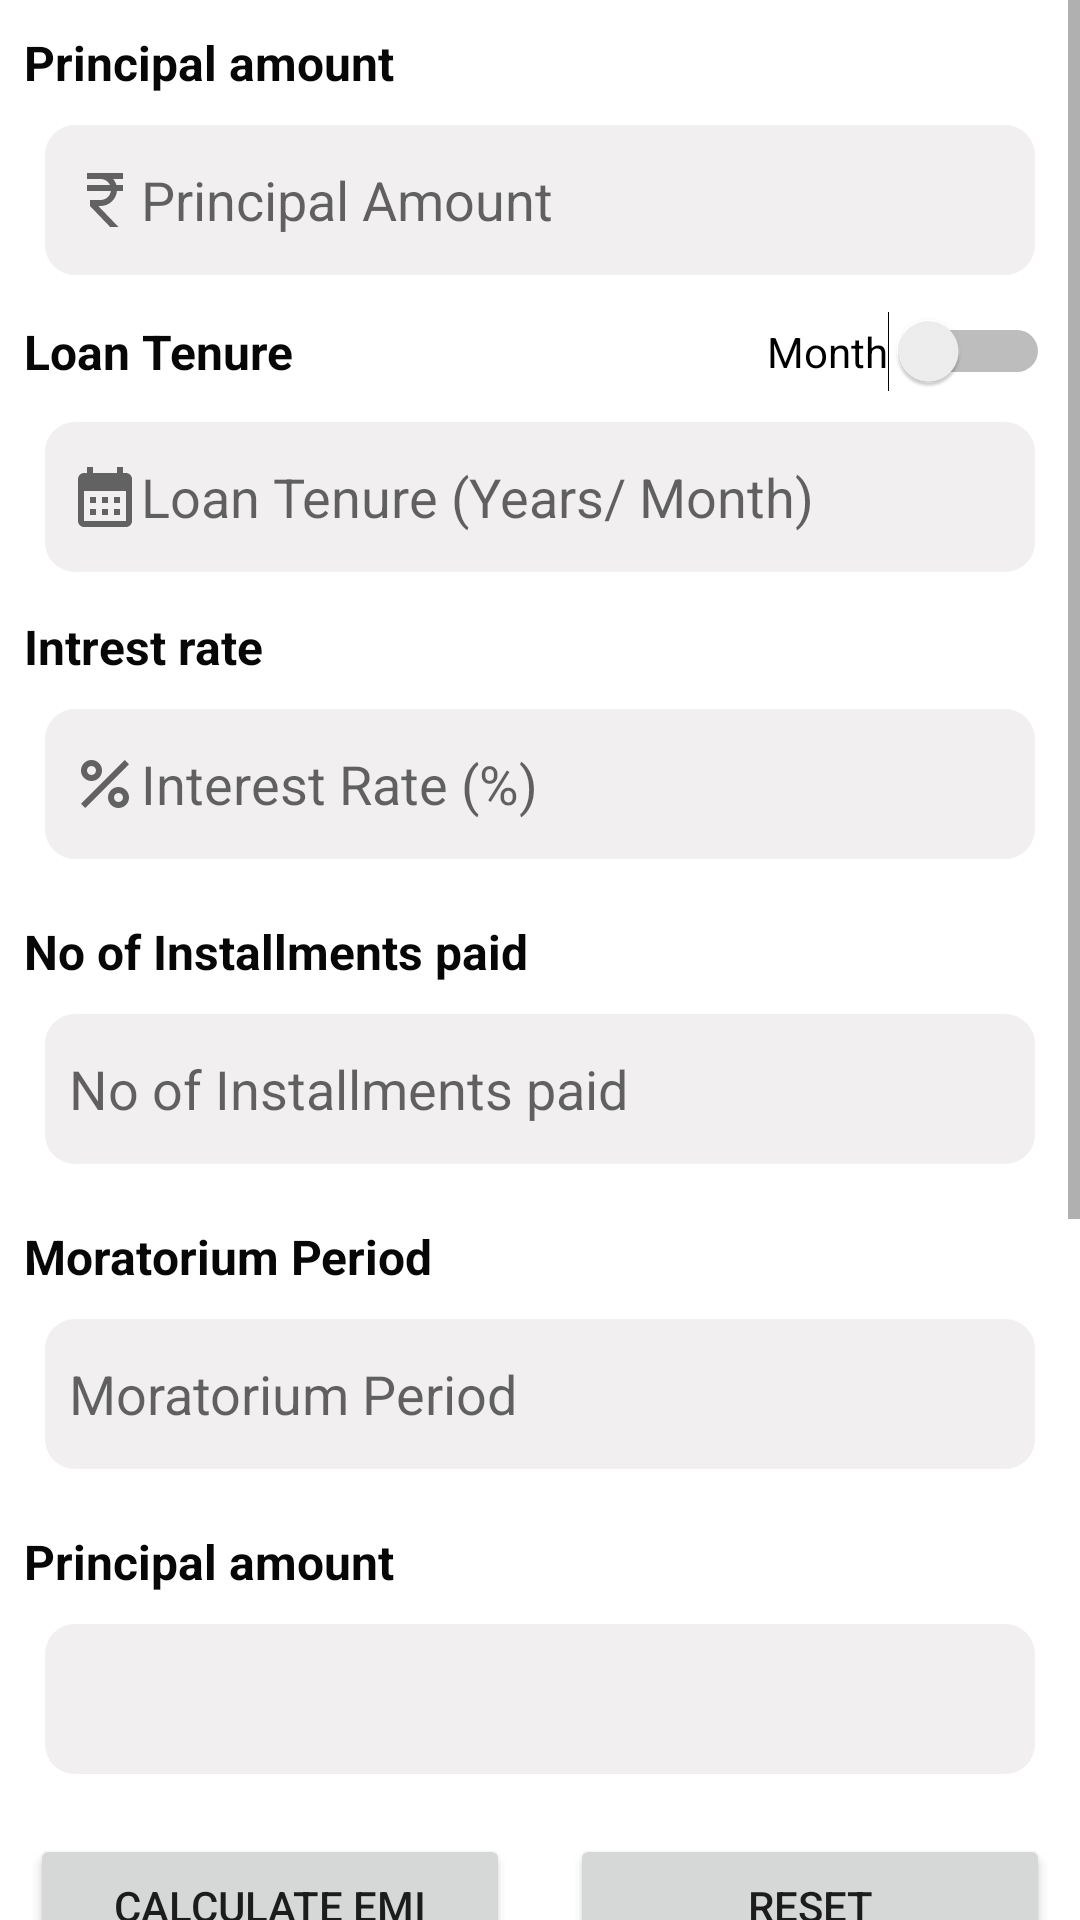

This screen was rendered from an Android layout file. Write that file and the resources it references.
<!-- AndroidManifest.xml: application theme Theme.EmiCalculator -->
<!-- res/layout/fragment_moratorium.xml -->
<?xml version="1.0" encoding="utf-8"?>
<androidx.constraintlayout.widget.ConstraintLayout xmlns:android="http://schemas.android.com/apk/res/android"
    xmlns:tools="http://schemas.android.com/tools"
    android:layout_width="match_parent"
    android:layout_height="match_parent"
    tools:context="com.myloan.planner2024.Fragments.Moratorium"
    xmlns:app="http://schemas.android.com/apk/res-auto"
    android:orientation="vertical">


    <ScrollView
        android:layout_width="match_parent"
        android:layout_height="0dp"
        app:layout_constraintEnd_toEndOf="parent"
        app:layout_constraintStart_toStartOf="parent"
        app:layout_constraintTop_toTopOf="parent">

        <LinearLayout
            android:layout_width="match_parent"
            android:layout_height="match_parent"

            android:orientation="vertical">

            <LinearLayout
                android:id="@+id/linearLayout"
                android:layout_width="match_parent"
                android:layout_height="wrap_content"
                android:orientation="vertical"
                app:layout_constraintEnd_toEndOf="parent"
                app:layout_constraintStart_toStartOf="parent"
                app:layout_constraintTop_toTopOf="parent">

                <TextView
                    android:layout_width="match_parent"
                    android:layout_height="wrap_content"
                    android:layout_marginStart="8dp"
                    android:layout_marginTop="10dp"
                    android:text="Principal amount"
                    android:textColor="#070707"
                    android:textSize="16sp"
                    android:textStyle="bold" />

                <EditText
                    android:id="@+id/editTextPrincipal"
                    android:layout_width="match_parent"
                    android:layout_height="50dp"
                    android:layout_marginStart="15dp"
                    android:layout_marginTop="10dp"
                    android:layout_marginEnd="15dp"
                    android:layout_marginBottom="10dp"
                    android:background="@drawable/editextbg"
                    android:drawableLeft="@drawable/baseline_currency_rupee_24"
                    android:hint="Principal Amount"
                    android:inputType="numberDecimal"
                    android:paddingLeft="8dp"
                    android:paddingTop="4dp"
                    android:paddingBottom="4dp"
                    android:textColor="#000000" />

                <LinearLayout
                    android:layout_width="match_parent"
                    android:layout_height="match_parent"
                    android:layout_marginTop="2dp"
                    android:gravity="center"
                    android:orientation="horizontal">

                    <TextView
                        android:id="@+id/textView4"
                        android:layout_width="wrap_content"
                        android:layout_height="wrap_content"
                        android:layout_marginStart="8dp"
                        android:layout_weight="1"
                        android:gravity="center_vertical"
                        android:text="Loan Tenure "
                        android:textColor="#070707"
                        android:textSize="16sp"
                        android:textStyle="bold" />

                    <Switch
                        android:id="@+id/switchmonth"
                        android:layout_width="wrap_content"
                        android:layout_height="wrap_content"
                        android:layout_marginRight="10dp"
                        android:text="Month" />

                </LinearLayout>

                <EditText
                    android:id="@+id/editTextLoanTenure"
                    android:layout_width="match_parent"
                    android:layout_height="50dp"
                    android:layout_marginStart="15dp"
                    android:layout_marginTop="10dp"
                    android:layout_marginEnd="15dp"
                    android:layout_marginBottom="10dp"
                    android:background="@drawable/editextbg"
                    android:drawableLeft="@drawable/baseline_calendar_month_24"
                    android:hint="Loan Tenure (Years/ Month)"
                    android:inputType="number"
                    android:paddingLeft="8dp"
                    android:paddingTop="4dp"
                    android:paddingBottom="4dp"
                    android:textColor="#000000" />

                <TextView
                    android:id="@+id/textView6"
                    android:layout_width="match_parent"
                    android:layout_height="wrap_content"
                    android:layout_marginStart="8dp"
                    android:layout_marginTop="4dp"
                    android:text="Intrest rate "
                    android:textColor="#070707"
                    android:textSize="16sp"
                    android:textStyle="bold" />

                <EditText
                    android:id="@+id/editTextInterestRate"
                    android:layout_width="match_parent"
                    android:layout_height="50dp"
                    android:layout_marginStart="15dp"
                    android:layout_marginTop="10dp"
                    android:layout_marginEnd="15dp"
                    android:layout_marginBottom="10dp"
                    android:background="@drawable/editextbg"
                    android:drawableLeft="@drawable/baseline_percent_24"
                    android:hint="Interest Rate (%)"
                    android:inputType="numberDecimal"
                    android:paddingLeft="8dp"
                    android:paddingTop="4dp"
                    android:paddingBottom="4dp"
                    android:textColor="#000000" />


                <TextView
                    android:layout_width="match_parent"
                    android:layout_height="wrap_content"
                    android:layout_marginStart="8dp"
                    android:layout_marginTop="10dp"
                    android:text="No of Installments paid"
                    android:textColor="#070707"
                    android:textSize="16sp"
                    android:textStyle="bold" />

                <EditText
                    android:id="@+id/etinstallmentpaid"
                    android:layout_width="match_parent"
                    android:layout_height="50dp"
                    android:layout_marginStart="15dp"
                    android:layout_marginTop="10dp"
                    android:layout_marginEnd="15dp"
                    android:layout_marginBottom="10dp"
                    android:background="@drawable/editextbg"
                    android:hint="No of Installments paid"
                    android:inputType="number"
                    android:paddingLeft="8dp"
                    android:paddingTop="4dp"
                    android:paddingBottom="4dp"
                    android:textColor="#000000" />


                <TextView
                    android:layout_width="match_parent"
                    android:layout_height="wrap_content"
                    android:layout_marginStart="8dp"
                    android:layout_marginTop="10dp"
                    android:text="Moratorium Period"
                    android:textColor="#070707"
                    android:textSize="16sp"
                    android:textStyle="bold" />

                <EditText
                    android:id="@+id/etmoratoriumperiod"
                    android:layout_width="match_parent"
                    android:layout_height="50dp"
                    android:layout_marginStart="15dp"
                    android:layout_marginTop="10dp"
                    android:layout_marginEnd="15dp"
                    android:layout_marginBottom="10dp"
                    android:background="@drawable/editextbg"
                    android:hint="Moratorium Period"
                    android:inputType="number"
                    android:paddingLeft="8dp"
                    android:paddingTop="4dp"
                    android:paddingBottom="4dp"
                    android:textColor="#000000" />


                <TextView
                    android:layout_width="match_parent"
                    android:layout_height="wrap_content"
                    android:layout_marginStart="8dp"
                    android:layout_marginTop="10dp"
                    android:text="Principal amount"
                    android:textColor="#070707"
                    android:textSize="16sp"
                    android:textStyle="bold" />

                <Spinner
                    android:id="@+id/optionsSpinner"
                    android:layout_width="match_parent"
                    android:layout_height="50dp"
                    android:layout_marginStart="15dp"
                    android:layout_marginTop="10dp"
                    android:layout_marginEnd="15dp"
                    android:layout_marginBottom="10dp"
                    android:background="@drawable/editextbg" />

            </LinearLayout>

            <LinearLayout
                android:id="@+id/linearLayout2"
                android:layout_width="match_parent"
                android:layout_height="wrap_content"
                android:orientation="horizontal"
                app:layout_constraintBottom_toBottomOf="parent"
                app:layout_constraintEnd_toEndOf="parent"
                app:layout_constraintStart_toStartOf="parent"
                app:layout_constraintTop_toBottomOf="@+id/linearLayout"
                app:layout_constraintVertical_bias="0.0">

                <Button
                    android:id="@+id/btnCAlcmoratorium"
                    android:layout_width="match_parent"
                    android:layout_height="wrap_content"
                    android:layout_margin="10dp"
                    android:layout_weight="1"
                    android:text="Calculate EMI" />

                <Button
                    android:id="@+id/btnreset"
                    android:layout_width="match_parent"
                    android:layout_height="wrap_content"
                    android:layout_margin="10dp"
                    android:layout_weight="1"
                    android:text="Reset" />
            </LinearLayout>

            <TextView
                android:id="@+id/tvexplore"
                android:layout_width="match_parent"
                android:layout_height="wrap_content"
                android:layout_marginStart="50dp"
                android:layout_marginEnd="50dp"
                android:layout_marginBottom="2dp"
                android:background="@drawable/explorebg"
                android:gravity="center"
                android:padding="5dp"
                android:text="Explore"
                android:textColor="#012D63"
                android:textSize="20sp"
                android:textStyle="bold" />

            <WebView
                android:id="@+id/webview"
                android:layout_width="match_parent"
                android:layout_height="300dp">

            </WebView>


        </LinearLayout>
    </ScrollView>


</androidx.constraintlayout.widget.ConstraintLayout>
<!-- resources referenced by this layout -->
<resources>
  <!-- drawable baseline_calendar_month_24 (drawable) -->
  <vector android:height="24dp" android:tint="#636262"
      android:viewportHeight="24" android:viewportWidth="24"
      android:width="24dp" xmlns:android="http://schemas.android.com/apk/res/android">
      <path android:fillColor="@android:color/white" android:pathData="M19,4h-1V2h-2v2H8V2H6v2H5C3.89,4 3.01,4.9 3.01,6L3,20c0,1.1 0.89,2 2,2h14c1.1,0 2,-0.9 2,-2V6C21,4.9 20.1,4 19,4zM19,20H5V10h14V20zM9,14H7v-2h2V14zM13,14h-2v-2h2V14zM17,14h-2v-2h2V14zM9,18H7v-2h2V18zM13,18h-2v-2h2V18zM17,18h-2v-2h2V18z"/>
  </vector>
  <!-- drawable baseline_currency_rupee_24 (drawable) -->
  <vector android:height="24dp" android:tint="#636262"
      android:viewportHeight="24" android:viewportWidth="24"
      android:width="24dp" xmlns:android="http://schemas.android.com/apk/res/android">
      <path android:fillColor="@android:color/white" android:pathData="M13.66,7C13.1,5.82 11.9,5 10.5,5L6,5V3h12v2l-3.26,0c0.48,0.58 0.84,1.26 1.05,2L18,7v2l-2.02,0c-0.25,2.8 -2.61,5 -5.48,5H9.77l6.73,7h-2.77L7,14v-2h3.5c1.76,0 3.22,-1.3 3.46,-3L6,9V7L13.66,7z"/>
  </vector>
  <!-- drawable baseline_percent_24 (drawable) -->
  <vector android:height="24dp" android:tint="#636262"
      android:viewportHeight="24" android:viewportWidth="24"
      android:width="24dp" xmlns:android="http://schemas.android.com/apk/res/android">
      <path android:fillColor="@android:color/white" android:pathData="M7.5,11C9.43,11 11,9.43 11,7.5S9.43,4 7.5,4S4,5.57 4,7.5S5.57,11 7.5,11zM7.5,6C8.33,6 9,6.67 9,7.5S8.33,9 7.5,9S6,8.33 6,7.5S6.67,6 7.5,6z"/>
      <path android:fillColor="@android:color/white" android:pathData="M4.0025,18.5831l14.5875,-14.5875l1.4142,1.4142l-14.5875,14.5875z"/>
      <path android:fillColor="@android:color/white" android:pathData="M16.5,13c-1.93,0 -3.5,1.57 -3.5,3.5s1.57,3.5 3.5,3.5s3.5,-1.57 3.5,-3.5S18.43,13 16.5,13zM16.5,18c-0.83,0 -1.5,-0.67 -1.5,-1.5s0.67,-1.5 1.5,-1.5s1.5,0.67 1.5,1.5S17.33,18 16.5,18z"/>
  </vector>
  <!-- drawable editextbg (drawable) -->
  <shape xmlns:android="http://schemas.android.com/apk/res/android">
      <solid android:color="#D7EFEDED" /> 
      <corners android:radius="10dp" /> 
  </shape>
  <!-- drawable explorebg (drawable) -->
  <?xml version="1.0" encoding="utf-8"?>
  <selector xmlns:android="http://schemas.android.com/apk/res/android">
      <item android:state_pressed="false">
          <shape android:shape="rectangle">
              <corners android:radius="20dp"/>
              <solid android:color="#FF9800"/>
              <padding
                  android:bottom="4dp"
                  android:left="4dp"
                  android:right="4dp"
                  android:top="4dp"/>
          </shape>
      </item>
  
      <item android:state_pressed="true">
          <shape android:shape="rectangle">
              <corners android:radius="10dp" />
              <solid android:color="#FFC107" />
              <stroke
                  android:width="1dip"
                  android:color="#FFEB3B" />
              <padding
                  android:bottom="4dp"
                  android:left="4dp"
                  android:right="4dp"
                  android:top="4dp" />
          </shape>
      </item>
  </selector>
  <style name="Theme.EmiCalculator" parent="Theme.MaterialComponents.DayNight.NoActionBar">
          
          <item name="colorPrimary">#03A9F4</item>
          <item name="colorPrimaryVariant">@color/purple_700</item>
          <item name="colorOnPrimary">@color/white</item>
          <item name="colorSecondary">@color/teal_200</item>
          <item name="colorSecondaryVariant">@color/teal_700</item>
          <item name="colorOnSecondary">@color/black</item>
          
          <item name="android:statusBarColor">#2196F3</item>
      </style>
  <!-- not gathered from this repository: default colours our renderer supplied (Android Studio template values) -->
  <color name="purple_700">#FF3700B3</color>
  <color name="teal_200">#FF03DAC5</color>
  <color name="teal_700">#FF018786</color>
  <color name="black">#FF000000</color>
  <color name="white">#FFFFFFFF</color>
</resources>
